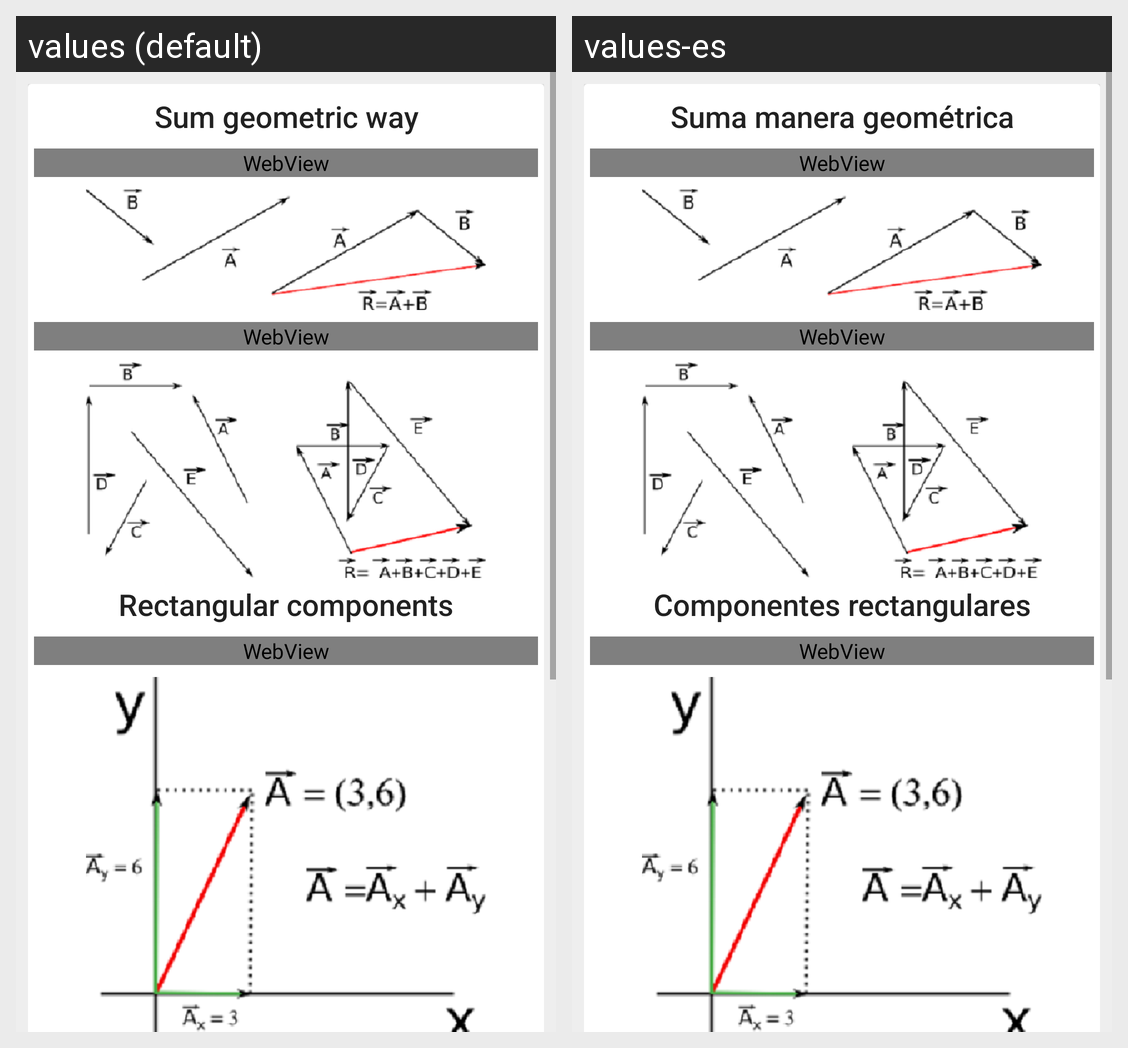

Here is an Android app screen in its default locale and in the app's own translations. Write out the translated-string differences for the strings that appear on this screen.
Android screen res/layout/fragment_suma_vectores.xml rendered under 2 locales, left to right: values (default), values-es. Device: Nexus 5 (rendered at 1080×1920; each locale shown at half size, 540×960, under a caption strip naming it); theme AppTheme.
Strings drawn on this screen, with the default value and each locale's value (text and hints the layout hard-codes, and strings that could not be matched under every locale, appear in the picture but are not listed):

title_home_vectores_titulo3
  values: Sum geometric way
  values-es: Suma manera geométrica

title_suma_vectores
  values: Rectangular components
  values-es: Componentes rectangulares
